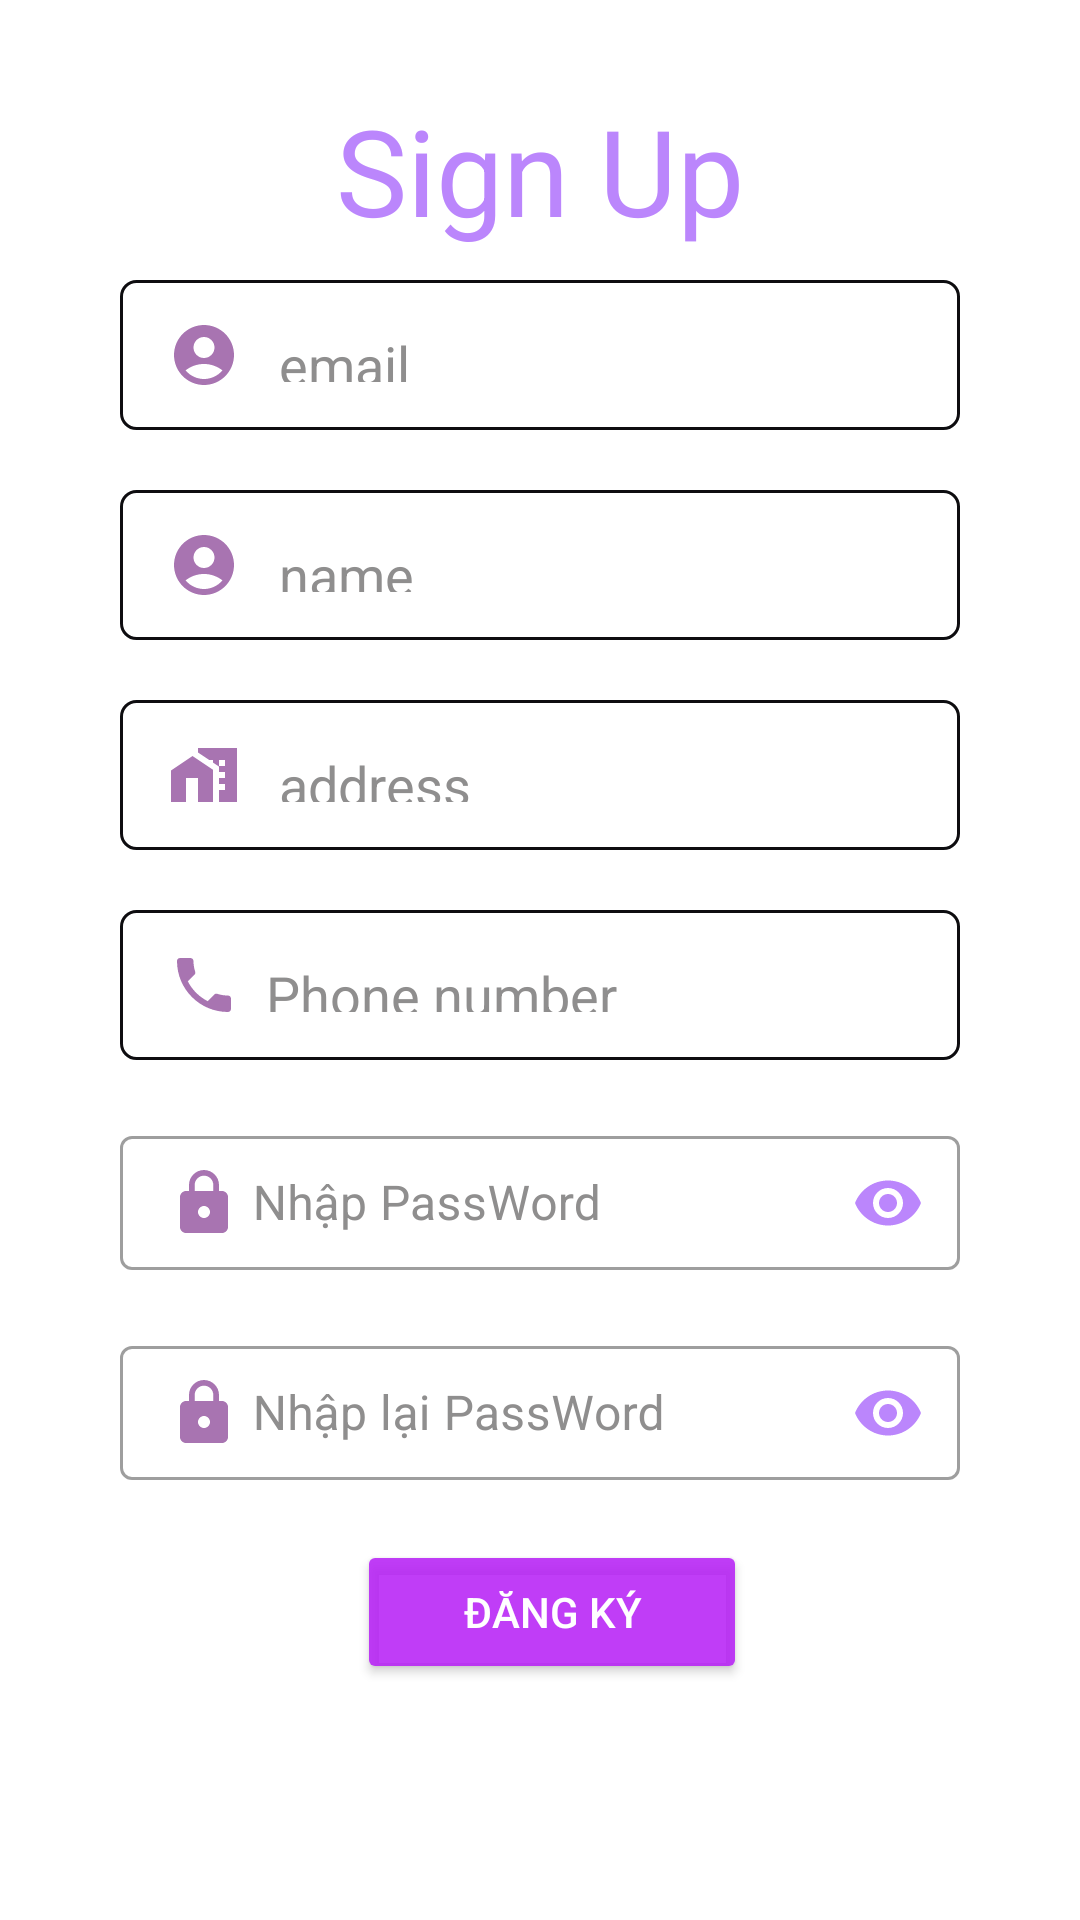

Here is an Android app screen rendered from its layout file. Give the layout XML and the strings, colors and styles it references.
<!-- AndroidManifest.xml: application theme Theme.LyThuyetGiaoThong -->
<!-- res/layout/activity_create.xml -->
<?xml version="1.0" encoding="utf-8"?>
<androidx.constraintlayout.widget.ConstraintLayout xmlns:android="http://schemas.android.com/apk/res/android"
    xmlns:app="http://schemas.android.com/apk/res-auto"
    xmlns:tools="http://schemas.android.com/tools"
    android:layout_width="match_parent"
    android:layout_height="match_parent"
    android:background="@color/white"

    tools:context=".activities.LoginActivity">

    <TextView
        android:id="@+id/create"
        android:layout_width="wrap_content"
        android:layout_height="wrap_content"
        android:layout_marginTop="30dp"
        android:text="Sign Up"
        android:textColor="@color/purple_200"
        android:textSize="40dp"
        app:layout_constraintEnd_toEndOf="parent"
        app:layout_constraintStart_toStartOf="parent"
        app:layout_constraintTop_toTopOf="parent" />

    <EditText
        android:id="@+id/cr_us"
        android:layout_width="280dp"
        android:layout_height="50dp"
        android:layout_marginTop="10dp"
        android:textColorHint="#8F8E8E"
        android:background="@drawable/shape"
        android:drawableStart="@drawable/ic_baseline_account"
        android:hint="   email"
        android:maxLines="1"
        android:textColor="@color/black"
        android:padding="16dp"
        app:layout_constraintLeft_toLeftOf="parent"
        app:layout_constraintRight_toRightOf="parent"
        app:layout_constraintTop_toBottomOf="@+id/create" />
    <EditText
        android:id="@+id/cr_name"
        android:layout_width="280dp"
        android:layout_height="50dp"
        android:layout_marginTop="20dp"
        android:textColorHint="#8F8E8E"
        android:textColor="@color/black"
        android:background="@drawable/shape"
        android:drawableStart="@drawable/ic_baseline_account"
        android:hint="   name"
        android:padding="16dp"
        app:layout_constraintLeft_toLeftOf="parent"
        app:layout_constraintRight_toRightOf="parent"
        app:layout_constraintTop_toBottomOf="@+id/cr_us" />
    <EditText
        android:id="@+id/cr_address"
        android:layout_width="280dp"
        android:layout_height="50dp"
        android:layout_marginTop="20dp"
        android:textColor="@color/black"
        android:textColorHint="#8F8E8E"
        android:background="@drawable/shape"
        android:drawableStart="@drawable/ic_baseline_address"
        android:hint="   address"
        android:padding="16dp"
        app:layout_constraintLeft_toLeftOf="parent"
        app:layout_constraintRight_toRightOf="parent"

        app:layout_constraintTop_toBottomOf="@+id/cr_name" />
    <EditText
        android:id="@+id/cr_phonenumber"
        android:layout_width="280dp"
        android:layout_height="50dp"
        android:layout_marginTop="20dp"
        android:textColor="@color/black"
        android:textColorHint="#8F8E8E"
        android:background="@drawable/shape"
        android:drawableStart="@drawable/ic_baseline_local_phone"
        android:hint="  Phone number"
        android:padding="16dp"
        app:layout_constraintLeft_toLeftOf="parent"
        app:layout_constraintRight_toRightOf="parent"
        app:layout_constraintTop_toBottomOf="@+id/cr_address" />


    <com.google.android.material.textfield.TextInputLayout
        android:id="@+id/til_pw"
        style="@style/Widget.MaterialComponents.TextInputLayout.OutlinedBox.Dense"
        android:layout_width="280dp"
        android:layout_height="50dp"
        android:layout_marginTop="20dp"
        android:hint=" Nhập PassWord "
        android:textColorHint="#8F8E8E"

        app:layout_constraintEnd_toEndOf="@+id/cr_phonenumber"
        app:layout_constraintStart_toStartOf="@+id/cr_phonenumber"
        app:layout_constraintTop_toBottomOf="@+id/cr_phonenumber"
        app:passwordToggleEnabled="true"
        app:passwordToggleTint="@color/purple_200">>

        <EditText
            android:id="@+id/cr_pass"
            android:layout_width="match_parent"
            android:layout_height="wrap_content"


            android:drawableStart="@drawable/ic_baseline_pass"
            android:inputType="textPassword"
            android:textColor="@color/black" />
    </com.google.android.material.textfield.TextInputLayout>

    <com.google.android.material.textfield.TextInputLayout
        android:id="@+id/til_cfpw"
        style="@style/Widget.MaterialComponents.TextInputLayout.OutlinedBox.Dense"
        android:layout_width="280dp"
        android:layout_height="50dp"
        android:layout_marginTop="20dp"
        android:hint=" Nhập lại PassWord "
        android:textColorHint="#8F8E8E"

        app:layout_constraintEnd_toEndOf="@+id/til_pw"
        app:layout_constraintStart_toStartOf="@+id/til_pw"
        app:layout_constraintTop_toBottomOf="@+id/til_pw"
        app:passwordToggleEnabled="true"
        app:passwordToggleTint="@color/purple_200">

        <EditText
            android:id="@+id/cr_cfpass"
            android:layout_width="match_parent"
            android:layout_height="wrap_content"


            android:drawableStart="@drawable/ic_baseline_pass"
            android:inputType="textPassword"
            android:textColor="@color/black" />
    </com.google.android.material.textfield.TextInputLayout>

    <androidx.constraintlayout.widget.ConstraintLayout
        android:id="@+id/constraintLayout"
        android:layout_width="wrap_content"
        android:layout_height="wrap_content"
        app:layout_constraintEnd_toEndOf="parent"
        app:layout_constraintStart_toStartOf="parent"
        android:layout_marginTop="20dp"
        app:layout_constraintTop_toBottomOf="@+id/til_cfpw">
        <Button
            android:id="@+id/cr_dk"
            android:layout_width="130dp"
            android:layout_height="wrap_content"
            android:layout_marginStart="8dp"
            android:backgroundTint="#DCB61FF6"

android:textColor="@color/white"

            android:text="Đăng ký"
            app:layout_constraintLeft_toLeftOf="parent"

            app:layout_constraintTop_toTopOf="parent"
            android:layout_marginRight="30dp"

            />



    </androidx.constraintlayout.widget.ConstraintLayout>




</androidx.constraintlayout.widget.ConstraintLayout>
<!-- resources referenced by this layout -->
<resources>
  <color name="black">#FF000000</color>
  <color name="purple_200">#FFBB86FC</color>
  <color name="white">#FFFFFFFF</color>
  <!-- drawable ic_baseline_account (drawable) -->
  <vector xmlns:android="http://schemas.android.com/apk/res/android"
      android:width="24dp"
      android:height="24dp"
      android:viewportWidth="24"
      android:viewportHeight="24"
  
      android:tint="#A874B1">
    <path
        android:fillColor="@android:color/white"
        android:pathData="M12,2C6.48,2 2,6.48 2,12s4.48,10 10,10s10,-4.48 10,-10S17.52,2 12,2zM12,6c1.93,0 3.5,1.57 3.5,3.5S13.93,13 12,13s-3.5,-1.57 -3.5,-3.5S10.07,6 12,6zM12,20c-2.03,0 -4.43,-0.82 -6.14,-2.88C7.55,15.8 9.68,15 12,15s4.45,0.8 6.14,2.12C16.43,19.18 14.03,20 12,20z"/>
  </vector>
  <!-- drawable ic_baseline_address (drawable) -->
  <vector xmlns:android="http://schemas.android.com/apk/res/android"
      android:width="24dp"
      android:height="24dp"
      android:viewportWidth="24"
      android:viewportHeight="24"
      android:tint="#A874B1">
    <path
        android:fillColor="@android:color/white"
        android:pathData="M8.17,5.7L1,10.48V21h5v-8h4v8h5V10.25z"/>
    <path
        android:fillColor="@android:color/white"
        android:pathData="M10,3v1.51l2,1.33L13.73,7L15,7v0.85l2,1.34L17,11h2v2h-2v2h2v2h-2v4h6L23,3L10,3zM19,9h-2L17,7h2v2z"/>
  </vector>
  <!-- drawable ic_baseline_local_phone (drawable) -->
  <vector xmlns:android="http://schemas.android.com/apk/res/android"
      android:width="24dp"
      android:height="24dp"
      android:viewportWidth="24"
      android:viewportHeight="24"
      android:tint="#A874B1">
    <path
        android:fillColor="@android:color/white"
        android:pathData="M6.62,10.79c1.44,2.83 3.76,5.14 6.59,6.59l2.2,-2.2c0.27,-0.27 0.67,-0.36 1.02,-0.24 1.12,0.37 2.33,0.57 3.57,0.57 0.55,0 1,0.45 1,1V20c0,0.55 -0.45,1 -1,1 -9.39,0 -17,-7.61 -17,-17 0,-0.55 0.45,-1 1,-1h3.5c0.55,0 1,0.45 1,1 0,1.25 0.2,2.45 0.57,3.57 0.11,0.35 0.03,0.74 -0.25,1.02l-2.2,2.2z"/>
  </vector>
  <!-- drawable ic_baseline_pass (drawable) -->
  <vector xmlns:android="http://schemas.android.com/apk/res/android"
      android:width="24dp"
      android:height="24dp"
      android:viewportWidth="24"
      android:viewportHeight="24"
      android:tint="#A874B1">
    <path
        android:fillColor="@android:color/white"
        android:pathData="M18,8h-1L17,6c0,-2.76 -2.24,-5 -5,-5S7,3.24 7,6v2L6,8c-1.1,0 -2,0.9 -2,2v10c0,1.1 0.9,2 2,2h12c1.1,0 2,-0.9 2,-2L20,10c0,-1.1 -0.9,-2 -2,-2zM12,17c-1.1,0 -2,-0.9 -2,-2s0.9,-2 2,-2 2,0.9 2,2 -0.9,2 -2,2zM15.1,8L8.9,8L8.9,6c0,-1.71 1.39,-3.1 3.1,-3.1 1.71,0 3.1,1.39 3.1,3.1v2z"/>
  
  </vector>
  <!-- drawable shape (drawable) -->
  <?xml version="1.0" encoding="utf-8"?>
  <shape xmlns:android="http://schemas.android.com/apk/res/android">
      <corners android:radius="5dp"
  
          />
      <stroke android:color="#0E0D10" android:width="1dp"/>
  </shape>
  <style name="Theme.LyThuyetGiaoThong" parent="Theme.MaterialComponents.DayNight.NoActionBar">
          
          <item name="colorPrimary">@color/purple_500</item>
          <item name="colorPrimaryVariant">@color/purple_700</item>
          <item name="colorOnPrimary">@color/white</item>
          
          <item name="colorSecondary">@color/teal_200</item>
          <item name="colorSecondaryVariant">@color/teal_700</item>
          <item name="colorOnSecondary">@color/black</item>
          
          <item name="android:statusBarColor" tools:targetApi="l">?attr/colorPrimaryVariant</item>
          
      </style>
  <color name="purple_500">#FF6200EE</color>
  <color name="purple_700">#FF3700B3</color>
  <color name="teal_200">#FF03DAC5</color>
  <color name="teal_700">#FF018786</color>
</resources>
